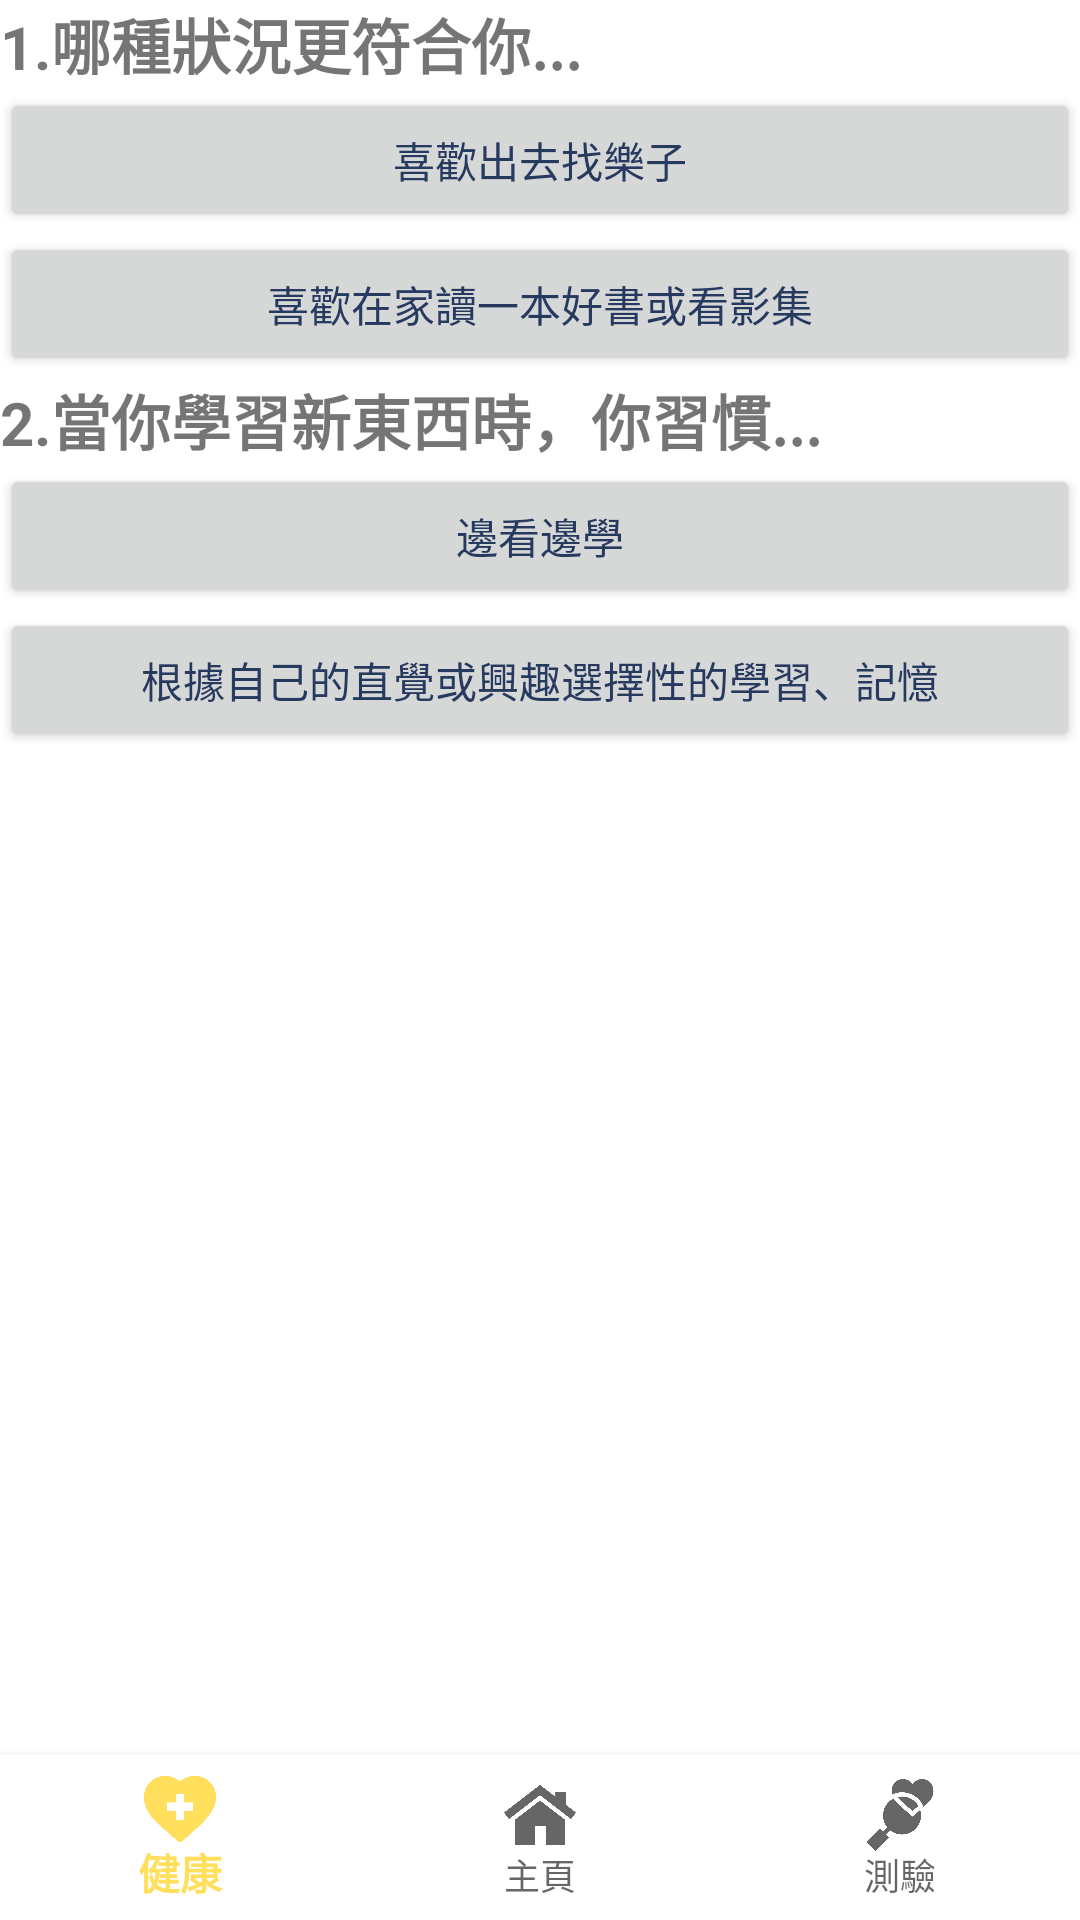

Produce the Android XML layout that renders to this screen, including the resource entries it uses.
<!-- AndroidManifest.xml: application theme Theme.Test -->
<!-- res/layout/test_result.xml -->
<?xml version="1.0" encoding="utf-8"?>
<RelativeLayout xmlns:android="http://schemas.android.com/apk/res/android"
    xmlns:app="http://schemas.android.com/apk/res-auto"
    xmlns:tools="http://schemas.android.com/tools"
    android:layout_width="match_parent"
    android:layout_height="match_parent"
    android:background="#FFFFFF"
    android:orientation="vertical"
    tools:context=".health">

    <com.google.android.material.bottomnavigation.BottomNavigationView
        android:id="@+id/nvgationview"
        android:layout_width="match_parent"
        android:layout_height="55dp"
        android:layout_alignParentBottom="true"
        android:background="#FFFFFF"
        app:labelVisibilityMode="labeled"
        app:layout_constraintBottom_toBottomOf="parent"
        app:menu="@menu/menu">

    </com.google.android.material.bottomnavigation.BottomNavigationView>

    <LinearLayout
        android:layout_width="match_parent"
        android:layout_height="match_parent"
        android:layout_alignParentTop="true"
        android:background="#FFFFFF"
        android:orientation="vertical">


        <TextView
            android:id="@+id/question1"
            android:layout_width="match_parent"
            android:layout_height="wrap_content"
            android:textSize="20sp"
            android:textStyle="bold"
            android:text="@string/question1"
            tools:ignore="HardcodedText"/>

        <Button
            android:text="@string/button1"
            android:layout_width="match_parent"
            android:layout_height="wrap_content"
            android:id="@+id/button1"
            tools:ignore="HardcodedText" />

        <Button
            android:text="@string/button2"
            android:layout_width="match_parent"
            android:layout_height="wrap_content"
            android:id="@+id/button2"
            tools:ignore="HardcodedText" />

        <TextView
            android:id="@+id/question2"
            android:layout_width="match_parent"
            android:layout_height="wrap_content"
            android:textSize="20sp"
            android:textStyle="bold"
            android:text="@string/question2"
            tools:ignore="HardcodedText"/>

        <Button
            android:text="@string/button3"
            android:layout_width="match_parent"
            android:layout_height="wrap_content"
            android:id="@+id/button3"
            tools:ignore="HardcodedText" />

        <Button
            android:text="@string/button4"
            android:layout_width="match_parent"
            android:layout_height="wrap_content"
            android:id="@+id/button4"
            tools:ignore="HardcodedText" />

    </LinearLayout>


</RelativeLayout>
<!-- resources referenced by this layout -->
<resources>
  <string name="button1">喜歡出去找樂子</string>
  <string name="button2">喜歡在家讀一本好書或看影集</string>
  <string name="button3">邊看邊學</string>
  <string name="button4">根據自己的直覺或興趣選擇性的學習、記憶</string>
  <string name="question1">1.哪種狀況更符合你...</string>
  <string name="question2">2.當你學習新東西時，你習慣...</string>
  <style name="Theme.Test" parent="Theme.AppCompat.Light">
              
              <item name="colorPrimary">#FFDF5C</item>
              <item name="colorPrimaryDark">#FFDF5C</item>
              <item name="android:statusBarColor">@color/theblue</item>
              <item name="colorAccent">@color/theblue</item>
              <item name="android:textColorPrimary">@color/theblue</item>
              <item name="actionMenuTextColor">@color/theblue</item>
          </style>
  <color name="theblue">#26395F</color>
</resources>
